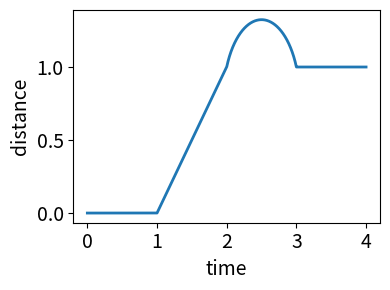
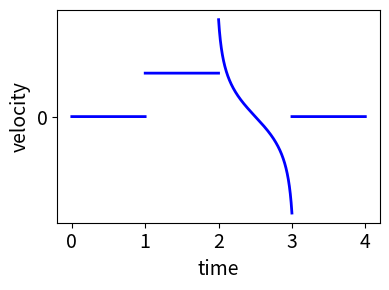

Write the Python code that produced these figures, in order.
import numpy as np
import matplotlib.pyplot as plt


x = np.linspace(0,4,10001)
y = 0*x
y[np.logical_and(1<x,x<=2)] = x[np.logical_and(1<x,x<=2)]-1
y[np.logical_and(2<x,x<=3)] = 1 - np.sqrt(.3-.25) + np.sqrt(0.3 - (x[np.logical_and(2<x,x<=3)]-2.5)**2)
y[x>3] = 1

fig = plt.figure(figsize=(4, 3))
plt.plot(x,y, linewidth=2.0)
# plt.gca().set_aspect('equal', adjustable='box')
plt.xticks([0,1,2,3,4])
plt.tick_params(labelsize=14, left="off", labelleft="off")
plt.xlabel("time", fontsize=14)
plt.ylabel("distance", fontsize=14)
fig.set_tight_layout(True)
plt.savefig("calcQ.pdf")



fig = plt.figure(figsize=(4, 3))
# plt.plot(x[1:],np.diff(y), linewidth=2.0)
x = x[1:]
dydx = np.diff(y)
d1 = x<1
d2 = np.logical_and(1<x,x<2)
d3 = np.logical_and(2<x,x<3)
d4 = x>3
plt.plot(x[d1],dydx[d1], 'b', linewidth=2.0)
plt.plot(x[d2],dydx[d2], 'b', linewidth=2.0)
plt.plot(x[d3],dydx[d3], 'b', linewidth=2.0)
plt.plot(x[d4],dydx[d4], 'b', linewidth=2.0)

plt.xticks([0,1,2,3,4])
plt.yticks([0])
plt.tick_params(labelsize=14)
plt.xlabel("time", fontsize=14)
plt.ylabel("velocity", fontsize=14)
fig.set_tight_layout(True)
plt.savefig("calcA.pdf")
